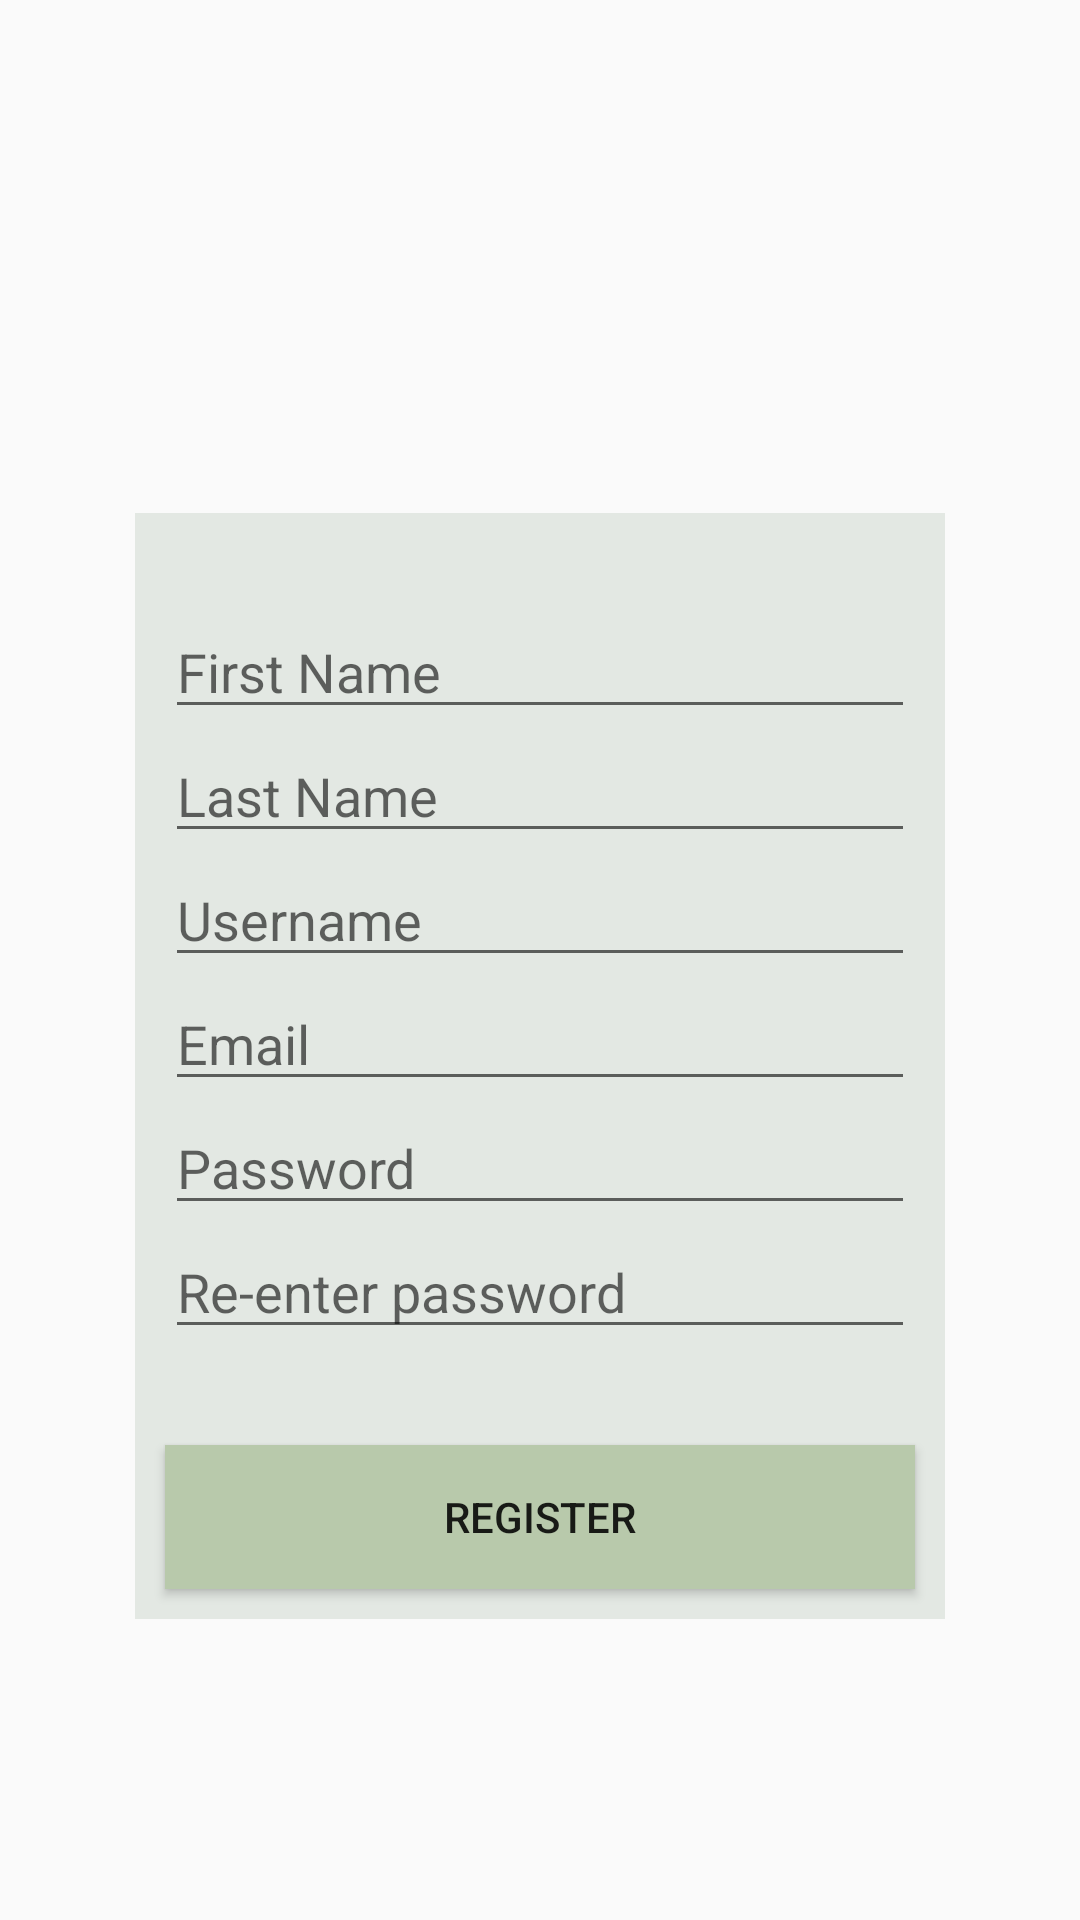

Here is an Android app screen rendered from its layout file. Give the layout XML and the strings, colors and styles it references.
<!-- AndroidManifest.xml: application theme AppTheme -->
<!-- res/layout/fragment_register.xml -->
<?xml version="1.0" encoding="utf-8"?>
<android.support.constraint.ConstraintLayout xmlns:android="http://schemas.android.com/apk/res/android"
    xmlns:app="http://schemas.android.com/apk/res-auto"
    xmlns:tools="http://schemas.android.com/tools"
    android:layout_width="match_parent"
    android:layout_height="match_parent"
    tools:context=".RegisterFragment">

    

    <android.support.constraint.Guideline
        android:id="@+id/register_guideline"
        android:layout_width="wrap_content"
        android:layout_height="wrap_content"
        android:orientation="horizontal"
        app:layout_constraintGuide_percent="0.217" />

    <LinearLayout
        android:layout_width="wrap_content"
        android:layout_height="wrap_content"
        android:layout_marginTop="32dp"
        android:background="@color/colorExtra1"
        android:orientation="vertical"
        app:layout_constraintEnd_toEndOf="parent"
        app:layout_constraintStart_toStartOf="parent"
        app:layout_constraintTop_toBottomOf="@+id/register_guideline">

        <EditText
            android:id="@+id/register_firstname_editText"
            android:layout_width="250dp"
            android:layout_height="40dp"
            android:layout_marginLeft="10dp"
            android:layout_marginTop="32dp"
            android:layout_marginRight="10dp"
            android:ems="10"
            android:hint="@string/text_first_name"
            android:inputType="textPersonName" />

        <EditText
            android:id="@+id/register_lastname_editText"
            android:layout_width="match_parent"
            android:layout_height="wrap_content"
            android:layout_marginLeft="10dp"
            android:layout_marginRight="10dp"
            android:ems="10"
            android:hint="@string/text_last_name"
            android:inputType="textPersonName" />

        <EditText
            android:id="@+id/register_username_editText"
            android:layout_width="match_parent"
            android:layout_height="wrap_content"
            android:layout_marginLeft="10dp"
            android:layout_marginRight="10dp"
            android:ems="10"
            android:hint="@string/text_username"
            android:inputType="textPersonName" />

        <EditText
            android:id="@+id/register_email_editText"
            android:layout_width="match_parent"
            android:layout_height="wrap_content"
            android:layout_marginLeft="10dp"
            android:layout_marginRight="10dp"
            android:ems="10"
            android:hint="@string/text_email"
            android:inputType="textEmailAddress" />

        <EditText
            android:id="@+id/register_pw_editText"
            android:layout_width="match_parent"
            android:layout_height="wrap_content"
            android:layout_marginLeft="10dp"
            android:layout_marginRight="10dp"
            android:ems="10"
            android:hint="@string/text_password"
            android:inputType="textPassword" />

        <EditText
            android:id="@+id/register_pw2_editText"
            android:layout_width="match_parent"
            android:layout_height="wrap_content"
            android:layout_marginLeft="10dp"
            android:layout_marginRight="10dp"
            android:ems="10"
            android:hint="@string/text_password2"
            android:inputType="textPassword" />

        <Button
            android:id="@+id/register_register_btn"
            android:layout_width="match_parent"
            android:layout_height="wrap_content"
            android:layout_marginLeft="10dp"
            android:layout_marginTop="32dp"
            android:layout_marginRight="10dp"
            android:layout_marginBottom="10dp"
            android:background="@color/colorPrimary"
            android:text="@string/text_register_btn" />
    </LinearLayout>


</android.support.constraint.ConstraintLayout>
<!-- resources referenced by this layout -->
<resources>
  <color name="colorExtra1">#E3E8E3</color>
  <color name="colorPrimary">#B8C9AB</color>
  <string name="text_email">Email</string>
  <string name="text_first_name">First Name</string>
  <string name="text_last_name">Last Name</string>
  <string name="text_password">Password</string>
  <string name="text_password2">Re-enter password</string>
  <string name="text_register_btn">Register</string>
  <string name="text_username">Username</string>
  <style name="AppTheme" parent="Theme.AppCompat.Light.NoActionBar">
          
          <item name="colorPrimary">@color/colorPrimary</item>
          <item name="colorPrimaryDark">@color/colorPrimaryDark</item>
          <item name="colorAccent">@color/colorAccent</item>
      </style>
  <color name="colorPrimaryDark">#849E73</color>
  <color name="colorAccent">#FF7034</color>
</resources>
